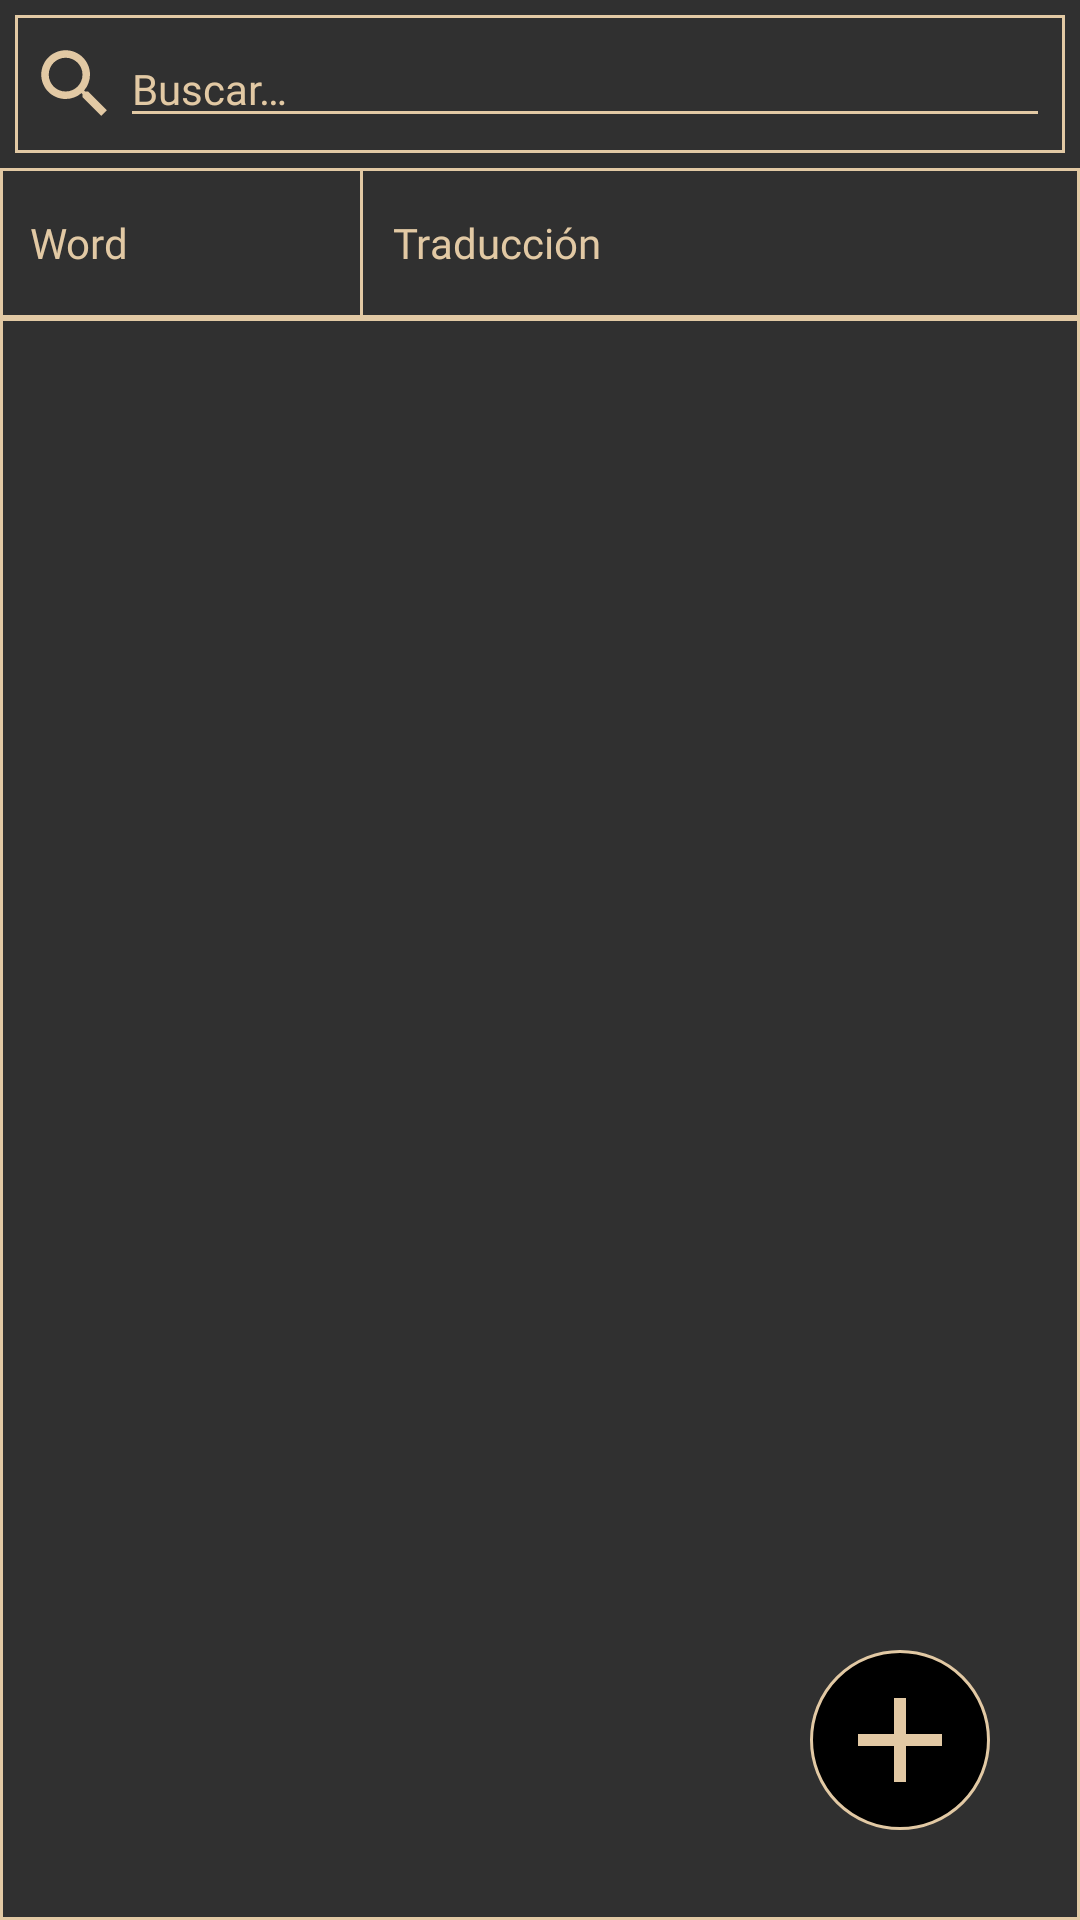

Here is an Android app screen rendered from its layout file. Give the layout XML and the strings, colors and styles it references.
<!-- AndroidManifest.xml: application theme Theme.Palabras -->
<!-- res/layout/fragment_words_english.xml -->
<?xml version="1.0" encoding="utf-8"?>
<androidx.constraintlayout.widget.ConstraintLayout xmlns:android="http://schemas.android.com/apk/res/android"
    xmlns:app="http://schemas.android.com/apk/res-auto"
    xmlns:tools="http://schemas.android.com/tools"
    android:layout_width="match_parent"
    android:layout_height="match_parent"
    tools:context=".ui.fragments.FragmentWordsEnglish">

    
    <LinearLayout
        android:id="@+id/llvFW"
        android:layout_width="wrap_content"
        android:layout_height="wrap_content"
        android:orientation="vertical"
        android:visibility="gone"
        app:layout_constraintBottom_toBottomOf="parent"
        app:layout_constraintEnd_toEndOf="parent"
        app:layout_constraintStart_toStartOf="parent"
        app:layout_constraintTop_toTopOf="parent">

        <ImageView
            android:id="@+id/imgNoWordsEnglish"
            android:layout_width="150dp"
            android:layout_height="150dp"
            android:layout_gravity="center"
            android:src="@drawable/delete"
            android:contentDescription="@string/icon" />

        <TextView
            android:id="@+id/txtFW"
            style="@style/texto"
            android:layout_width="wrap_content"
            android:layout_height="wrap_content"
            android:layout_gravity="center"
            android:text="@string/no_words_english" />
    </LinearLayout>

    <androidx.constraintlayout.widget.ConstraintLayout
        android:id="@+id/clFW"
        android:layout_width="match_parent"
        android:layout_height="match_parent"
        android:orientation="vertical"
        app:layout_constraintEnd_toEndOf="parent"
        app:layout_constraintHorizontal_bias="1.0"
        app:layout_constraintStart_toStartOf="parent"
        app:layout_constraintTop_toTopOf="parent">

        <LinearLayout
            android:id="@+id/llvFW2"
            android:layout_width="match_parent"
            android:layout_height="match_parent"
            android:orientation="vertical"
            app:layout_constraintEnd_toEndOf="parent"
            app:layout_constraintStart_toStartOf="parent"
            app:layout_constraintTop_toTopOf="parent">

            <TableRow
                android:layout_width="match_parent"
                android:layout_height="wrap_content"
                android:background="@drawable/border_2"
                android:layout_margin="5dp"
                android:padding="5dp"
                tools:ignore="UselessParent">

                <ImageView
                    android:id="@+id/iv_search"
                    android:layout_width="30dp"
                    android:layout_height="30dp"
                    android:layout_gravity="center_vertical"
                    android:contentDescription="@string/icon"
                    app:srcCompat="@drawable/buscar" />

                <AutoCompleteTextView
                    android:id="@+id/actv_search"
                    style="@style/texto"
                    android:textSize="14sp"
                    android:completionThreshold="1"
                    android:layout_width="match_parent"
                    android:layout_height="wrap_content"
                    android:layout_gravity="center_vertical"
                    android:hint="@string/search"
                    android:inputType="textPersonName"
                    app:backgroundTint="@color/colorLetra"/>
            </TableRow>

            <TableRow
                android:layout_width="match_parent"
                android:layout_height="50dp"
                android:background="@drawable/border_2">

                <TextView
                    android:id="@+id/tvWord"
                    style="@style/texto"
                    android:textSize="14sp"
                    android:padding="10dp"
                    android:layout_gravity="center_vertical"
                    android:layout_width="120dp"
                    android:layout_height="wrap_content"
                    android:text="@string/word_english" />

                <View
                    android:id="@+id/line"
                    android:layout_width="1dp"
                    android:layout_height="match_parent"
                    android:background="@color/colorLetra" />

                <TextView
                    android:id="@+id/tvTranslation"
                    style="@style/texto"
                    android:textSize="14sp"
                    android:padding="10dp"
                    android:layout_gravity="center_vertical"
                    android:layout_width="match_parent"
                    android:layout_height="wrap_content"
                    android:text="@string/translation" />

            </TableRow>

            <androidx.recyclerview.widget.RecyclerView
                android:id="@+id/rvWordsEnglish"
                android:background="@drawable/border_2"
                android:layout_width="match_parent"
                android:layout_height="match_parent"
                android:divider="@color/colorLetra"
                android:dividerHeight="1dp" />
        </LinearLayout>

        <ImageButton
            android:id="@+id/btnAddWordEnglish"
            android:layout_width="60dp"
            android:layout_height="60dp"
            android:layout_marginEnd="30dp"
            android:layout_marginBottom="30dp"
            android:background="@drawable/button_shape"
            android:contentDescription="@string/icon"
            app:layout_constraintBottom_toBottomOf="parent"
            app:layout_constraintEnd_toEndOf="parent"
            app:srcCompat="@drawable/add" />

    </androidx.constraintlayout.widget.ConstraintLayout>

</androidx.constraintlayout.widget.ConstraintLayout>
<!-- resources referenced by this layout -->
<resources>
  <color name="colorLetra">#E2C9A4</color>
  <!-- drawable add (drawable) -->
  <vector android:height="48dp" android:tint="#E2C9A4"
      android:viewportHeight="24" android:viewportWidth="24"
      android:width="48dp" xmlns:android="http://schemas.android.com/apk/res/android">
      <path android:fillColor="@android:color/white" android:pathData="M19,13h-6v6h-2v-6H5v-2h6V5h2v6h6v2z"/>
  </vector>
  <!-- drawable border_2 (drawable) -->
  <?xml version="1.0" encoding="utf-8"?>
  <shape xmlns:android="http://schemas.android.com/apk/res/android" android:shape="rectangle">
      <stroke android:width="1dp" android:color="@color/colorLetra" />
      <corners android:radius="0dp"/>
  </shape>
  <!-- drawable buscar (drawable) -->
  <vector android:height="48dp" android:tint="#E2C9A4"
      android:viewportHeight="24" android:viewportWidth="24"
      android:width="48dp" xmlns:android="http://schemas.android.com/apk/res/android">
      <path android:fillColor="@android:color/white" android:pathData="M15.5,14h-0.79l-0.28,-0.27C15.41,12.59 16,11.11 16,9.5 16,5.91 13.09,3 9.5,3S3,5.91 3,9.5 5.91,16 9.5,16c1.61,0 3.09,-0.59 4.23,-1.57l0.27,0.28v0.79l5,4.99L20.49,19l-4.99,-5zM9.5,14C7.01,14 5,11.99 5,9.5S7.01,5 9.5,5 14,7.01 14,9.5 11.99,14 9.5,14z"/>
  </vector>
  <!-- drawable button_shape (drawable) -->
  <?xml version="1.0" encoding="utf-8"?>
  <shape android:shape="oval"
      xmlns:android="http://schemas.android.com/apk/res/android">
      <stroke
          android:height="1.0dip"
          android:width="1.0dip"
          android:color="@color/colorLetra" />
  
      <solid android:color="@color/black" />
  
      <corners
          android:bottomLeftRadius="12.0dip"
          android:bottomRightRadius="12.0dip"
          android:radius="12.0dip"
          android:topLeftRadius="12.0dip"
          android:topRightRadius="12.0dip" />
  </shape>
  <!-- drawable delete (drawable) -->
  <vector android:height="48dp" android:tint="#E2C9A4"
      android:viewportHeight="24" android:viewportWidth="24"
      android:width="48dp" xmlns:android="http://schemas.android.com/apk/res/android">
      <path android:fillColor="@android:color/white" android:pathData="M6,19c0,1.1 0.9,2 2,2h8c1.1,0 2,-0.9 2,-2V7H6v12zM19,4h-3.5l-1,-1h-5l-1,1H5v2h14V4z"/>
  </vector>
  <string name="icon">Ícono</string>
  <string name="no_words_english">No words</string>
  <string name="search">Buscar…</string>
  <string name="translation">Traducción</string>
  <string name="word_english">Word</string>
  <style name="texto">
          <item name="android:fontFamily">@font/lemon_milk_light</item>
          <item name="android:textSize">28sp</item>
          <item name="android:textColor">@color/colorLetra</item>
          <item name="android:textColorHint">@color/colorLetra</item>
      </style>
  <style name="Theme.Palabras" parent="Theme.AppCompat.NoActionBar">
          
          <item name="colorPrimary">@color/purple_500</item>
          <item name="colorPrimaryVariant">@color/purple_700</item>
          <item name="colorOnPrimary">@color/white</item>
          
          <item name="colorSecondary">@color/teal_200</item>
          <item name="colorSecondaryVariant">@color/teal_700</item>
          <item name="colorOnSecondary">@color/black</item>
          
          <item name="android:statusBarColor" tools:targetApi="l">?attr/colorPrimaryVariant</item>
          
      </style>
  <color name="black">#FF000000</color>
  <color name="purple_500">#FF6200EE</color>
  <color name="purple_700">#FF3700B3</color>
  <color name="white">#FFFFFFFF</color>
  <color name="teal_200">#FF03DAC5</color>
  <color name="teal_700">#FF018786</color>
</resources>
